The GitHub repository abi131205/EYE_SCLERA_DETECTION contains a labelled image folder "split" with 2 categories: jaundice, normal. Examples follow, each with its label.

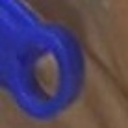
Label: normal

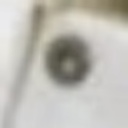
Label: normal

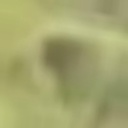
Label: normal

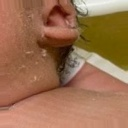
Label: normal

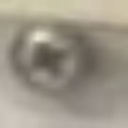
Label: jaundice

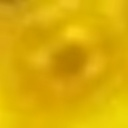
Label: jaundice
